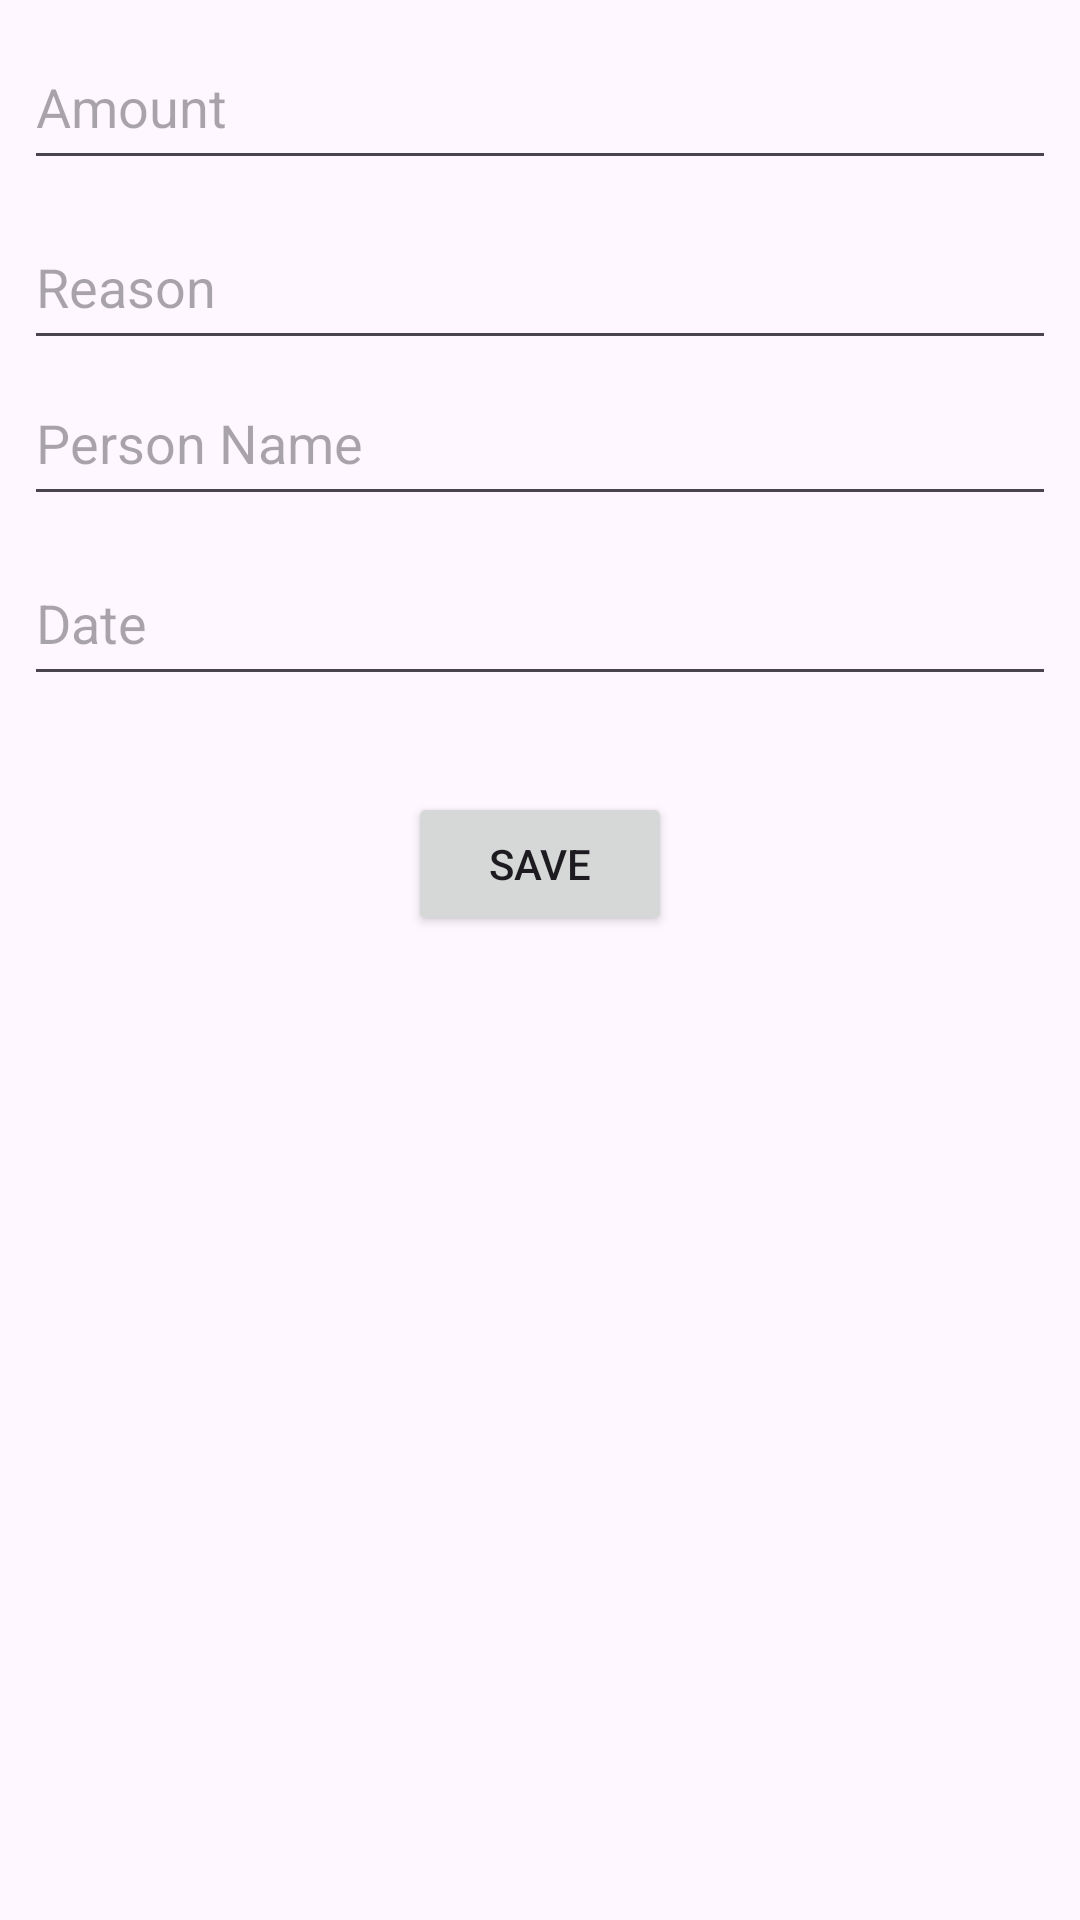

Here is an Android app screen rendered from its layout file. Give the layout XML and the strings, colors and styles it references.
<!-- AndroidManifest.xml: application theme Theme.BlackLiquid -->
<!-- res/layout/fragment_cash_in.xml -->
<?xml version="1.0" encoding="utf-8"?>
<androidx.constraintlayout.widget.ConstraintLayout xmlns:android="http://schemas.android.com/apk/res/android"
    xmlns:app="http://schemas.android.com/apk/res-auto"
    xmlns:tools="http://schemas.android.com/tools"
    android:id="@+id/frameLayout2"
    android:layout_width="match_parent"
    android:layout_height="match_parent"
    tools:context=".CashInFragment">

    <EditText
        android:id="@+id/editAmountIn"
        android:layout_width="0dp"
        android:layout_height="52dp"
        android:layout_marginStart="8dp"
        android:layout_marginTop="8dp"
        android:layout_marginEnd="8dp"
        android:ems="10"
        android:hint="Amount"
        android:inputType="number|numberDecimal"
        app:layout_constraintEnd_toEndOf="parent"
        app:layout_constraintStart_toStartOf="parent"
        app:layout_constraintTop_toTopOf="parent" />

    <EditText
        android:id="@+id/editReasonIn"
        android:layout_width="0dp"
        android:layout_height="52dp"
        android:layout_marginStart="8dp"
        android:layout_marginTop="8dp"
        android:layout_marginEnd="8dp"
        android:ems="10"
        android:hint="Reason"
        android:inputType="text"
        app:layout_constraintEnd_toEndOf="parent"
        app:layout_constraintStart_toStartOf="parent"
        app:layout_constraintTop_toBottomOf="@+id/editAmountIn" />

    <EditText
        android:id="@+id/editPersonIn"
        android:layout_width="0dp"
        android:layout_height="52dp"
        android:layout_marginStart="8dp"
        android:layout_marginEnd="8dp"
        android:ems="10"
        android:hint="Person Name"
        android:inputType="text"
        app:layout_constraintEnd_toEndOf="parent"
        app:layout_constraintStart_toStartOf="parent"
        app:layout_constraintTop_toBottomOf="@+id/editReasonIn" />

    <EditText
        android:id="@+id/editInDate"
        android:layout_width="0dp"
        android:layout_height="52dp"
        android:layout_marginStart="8dp"
        android:layout_marginTop="8dp"
        android:layout_marginEnd="8dp"
        android:ems="10"
        android:hint="Date"
        android:inputType="date"
        app:layout_constraintEnd_toEndOf="parent"
        app:layout_constraintStart_toStartOf="parent"
        app:layout_constraintTop_toBottomOf="@+id/editPersonIn" />

    <Button
        android:id="@+id/btnSaveIn"
        android:layout_width="wrap_content"
        android:layout_height="wrap_content"
        android:layout_marginStart="8dp"
        android:layout_marginTop="32dp"
        android:layout_marginEnd="8dp"
        android:text="Save"
        app:layout_constraintEnd_toEndOf="parent"
        app:layout_constraintStart_toStartOf="parent"
        app:layout_constraintTop_toBottomOf="@+id/editInDate" />
</androidx.constraintlayout.widget.ConstraintLayout>
<!-- resources referenced by this layout -->
<resources>
  <style name="Theme.BlackLiquid" parent="Base.Theme.BlackLiquid" />
  <style name="Base.Theme.BlackLiquid" parent="Theme.Material3.DayNight.NoActionBar">
          
          
      </style>
</resources>
